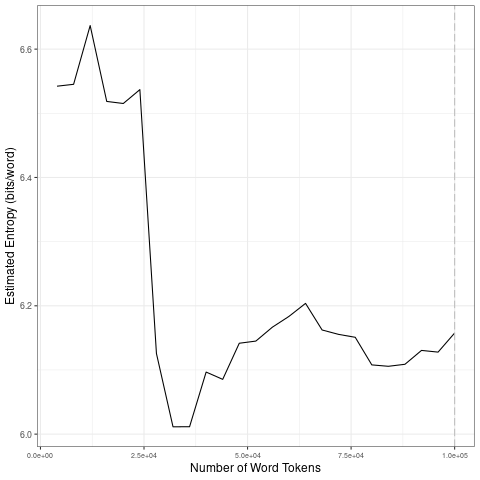

Values plotted in this chart, from the file beside it:
file, entropy.Corpus.Size, entropy.Entropy, sd.Corpus.Size, sd.SD
data/2021_by_es/2021-10-08_tokens_1-gram…, 4000, 6.542, 20000, 0.04949
data/2021_by_es/2021-10-08_tokens_1-gram…, 8000, 6.545, 40000, 0.2187
data/2021_by_es/2021-10-08_tokens_1-gram…, 12000, 6.637, 60000, 0.03716
data/2021_by_es/2021-10-08_tokens_1-gram…, 16000, 6.519, 80000, 0.03414
data/2021_by_es/2021-10-08_tokens_1-gram…, 20000, 6.515, 1e+05, 0.02077
data/2021_by_es/2021-10-08_tokens_1-gram…, 24000, 6.537, 20000, 0.04949
data/2021_by_es/2021-10-08_tokens_1-gram…, 28000, 6.126, 40000, 0.2187
data/2021_by_es/2021-10-08_tokens_1-gram…, 32000, 6.011, 60000, 0.03716
data/2021_by_es/2021-10-08_tokens_1-gram…, 36000, 6.011, 80000, 0.03414
data/2021_by_es/2021-10-08_tokens_1-gram…, 40000, 6.097, 1e+05, 0.02077
data/2021_by_es/2021-10-08_tokens_1-gram…, 44000, 6.085, 20000, 0.04949
data/2021_by_es/2021-10-08_tokens_1-gram…, 48000, 6.142, 40000, 0.2187
data/2021_by_es/2021-10-08_tokens_1-gram…, 52000, 6.145, 60000, 0.03716
data/2021_by_es/2021-10-08_tokens_1-gram…, 56000, 6.167, 80000, 0.03414
data/2021_by_es/2021-10-08_tokens_1-gram…, 60000, 6.183, 1e+05, 0.02077
data/2021_by_es/2021-10-08_tokens_1-gram…, 64000, 6.204, 20000, 0.04949
data/2021_by_es/2021-10-08_tokens_1-gram…, 68000, 6.162, 40000, 0.2187
data/2021_by_es/2021-10-08_tokens_1-gram…, 72000, 6.155, 60000, 0.03716
data/2021_by_es/2021-10-08_tokens_1-gram…, 76000, 6.151, 80000, 0.03414
data/2021_by_es/2021-10-08_tokens_1-gram…, 80000, 6.108, 1e+05, 0.02077
data/2021_by_es/2021-10-08_tokens_1-gram…, 84000, 6.106, 20000, 0.04949
data/2021_by_es/2021-10-08_tokens_1-gram…, 88000, 6.109, 40000, 0.2187
data/2021_by_es/2021-10-08_tokens_1-gram…, 92000, 6.13, 60000, 0.03716
data/2021_by_es/2021-10-08_tokens_1-gram…, 96000, 6.128, 80000, 0.03414
data/2021_by_es/2021-10-08_tokens_1-gram…, 1e+05, 6.158, 1e+05, 0.02077
